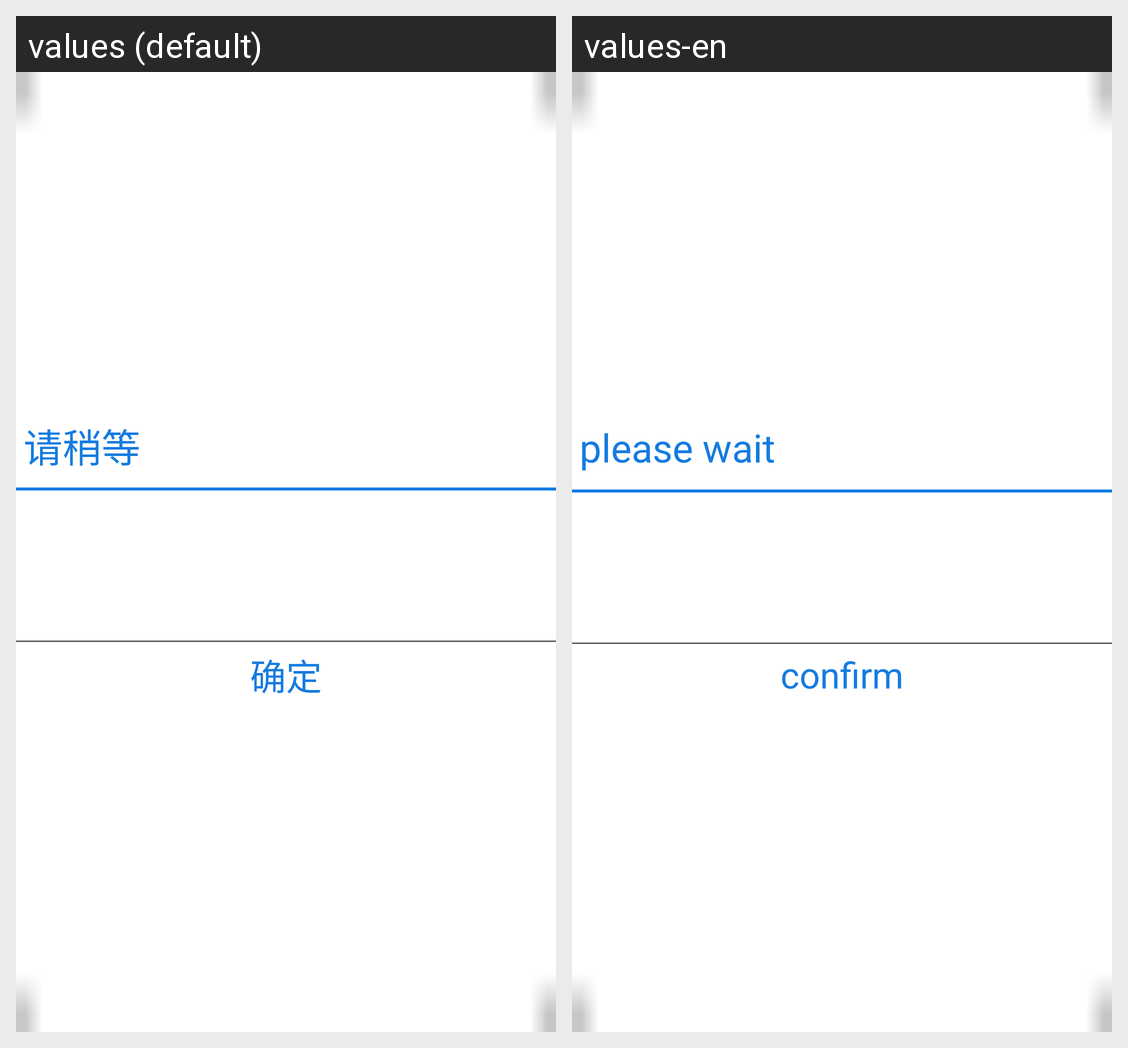

Locale-by-locale string values for the Android screen shown in this grid:
Android screen res/layout/progressbar_content_center.xml rendered under 2 locales, left to right: values (default), values-en. Device: Nexus 5 (rendered at 1080×1920; each locale shown at half size, 540×960, under a caption strip naming it); theme MyCustomTheme.
Strings drawn on this screen, with the default value and each locale's value (text and hints the layout hard-codes, and strings that could not be matched under every locale, appear in the picture but are not listed):

please_wait
  values: 请稍等
  values-en: please wait

ok
  values: 确定
  values-en: confirm
